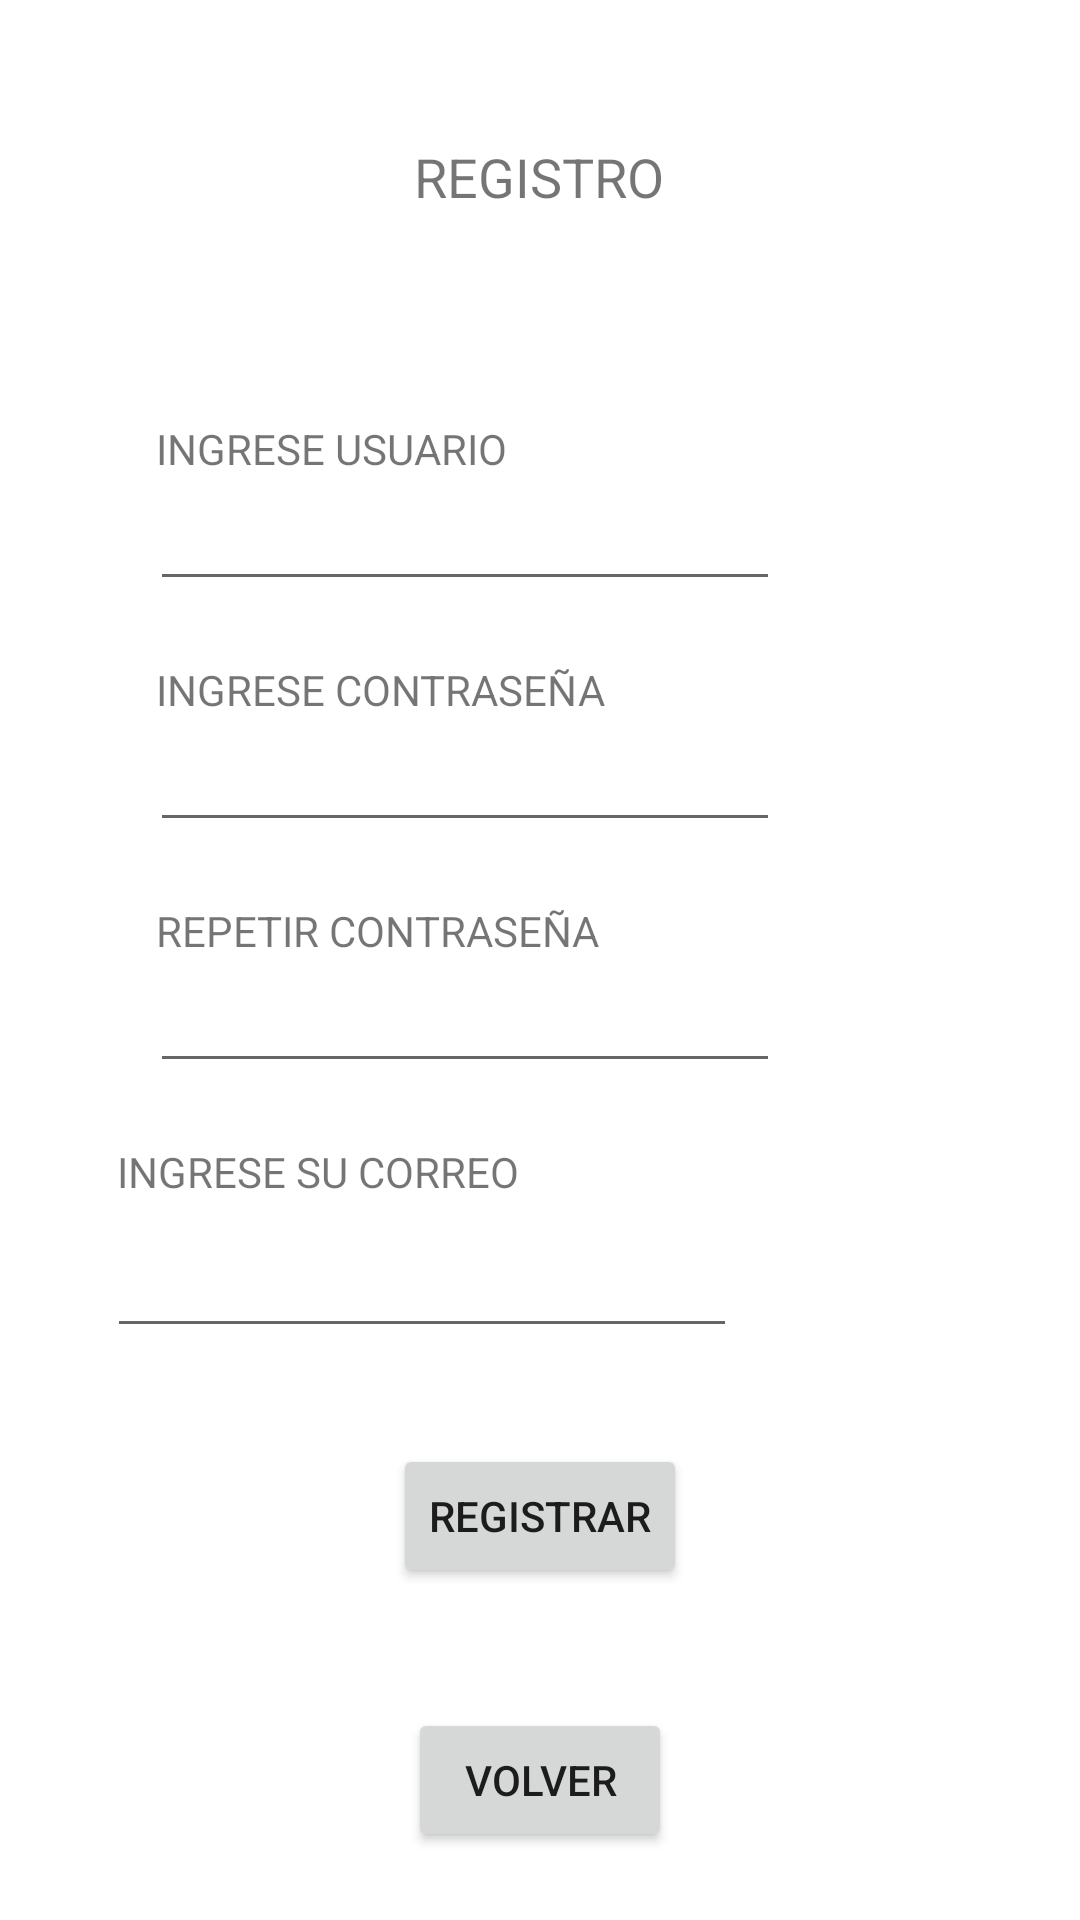

This screen was rendered from an Android layout file. Write that file and the resources it references.
<!-- AndroidManifest.xml: application theme Theme.TallerGrupalAndroid -->
<!-- res/layout/activity_registro.xml -->
<?xml version="1.0" encoding="utf-8"?>
<androidx.constraintlayout.widget.ConstraintLayout xmlns:android="http://schemas.android.com/apk/res/android"
    xmlns:app="http://schemas.android.com/apk/res-auto"
    xmlns:tools="http://schemas.android.com/tools"
    android:layout_width="match_parent"
    android:layout_height="match_parent"
    tools:context=".RegistroActivity">

    <EditText
        android:id="@+id/Edtcorreo"
        android:layout_width="wrap_content"
        android:layout_height="wrap_content"
        android:layout_marginTop="8dp"
        android:ems="10"
        android:inputType="textWebEmailAddress|textPersonName"
        app:layout_constraintEnd_toEndOf="parent"
        app:layout_constraintHorizontal_bias="0.238"
        app:layout_constraintStart_toStartOf="parent"
        app:layout_constraintTop_toBottomOf="@+id/textRepetir2" />

    <TextView
        android:id="@+id/textRepetir2"
        android:layout_width="wrap_content"
        android:layout_height="wrap_content"
        android:layout_marginTop="20dp"
        android:text="INGRESE SU CORREO"
        app:layout_constraintEnd_toEndOf="parent"
        app:layout_constraintHorizontal_bias="0.173"
        app:layout_constraintStart_toStartOf="parent"
        app:layout_constraintTop_toBottomOf="@+id/edtRepetirPass" />

    <TextView
        android:id="@+id/textRegistro"
        android:layout_width="120dp"
        android:layout_height="40dp"
        android:layout_marginTop="40dp"
        android:paddingTop="20px"
        android:text="REGISTRO"
        android:textAlignment="center"
        android:textSize="18sp"
        app:layout_constraintEnd_toEndOf="parent"
        app:layout_constraintHorizontal_bias="0.498"
        app:layout_constraintStart_toStartOf="parent"
        app:layout_constraintTop_toTopOf="parent" />

    <TextView
        android:id="@+id/textIngreseUsuario"
        android:layout_width="wrap_content"
        android:layout_height="wrap_content"
        android:layout_marginStart="52dp"
        android:layout_marginTop="60dp"
        android:text="INGRESE USUARIO"
        app:layout_constraintStart_toStartOf="parent"
        app:layout_constraintTop_toBottomOf="@+id/textRegistro" />

    <EditText
        android:id="@+id/edtUsuario"
        android:layout_width="wrap_content"
        android:layout_height="wrap_content"
        android:layout_marginStart="50dp"
        android:ems="10"
        android:inputType="textPersonName"
        app:layout_constraintStart_toStartOf="parent"
        app:layout_constraintTop_toBottomOf="@+id/textIngreseUsuario" />

    <TextView
        android:id="@+id/textIngresePass"
        android:layout_width="wrap_content"
        android:layout_height="wrap_content"
        android:layout_marginStart="52dp"
        android:layout_marginTop="20dp"
        android:text="INGRESE CONTRASEÑA"
        app:layout_constraintStart_toStartOf="parent"
        app:layout_constraintTop_toBottomOf="@+id/edtUsuario" />

    <EditText
        android:id="@+id/edtPassword"
        android:layout_width="wrap_content"
        android:layout_height="wrap_content"
        android:layout_marginStart="50dp"
        android:ems="10"
        android:inputType="textPersonName"
        app:layout_constraintStart_toStartOf="parent"
        app:layout_constraintTop_toBottomOf="@+id/textIngresePass" />

    <TextView
        android:id="@+id/textRepetir"
        android:layout_width="wrap_content"
        android:layout_height="wrap_content"
        android:layout_marginStart="52dp"
        android:layout_marginTop="20dp"
        android:text="REPETIR CONTRASEÑA"
        app:layout_constraintStart_toStartOf="parent"
        app:layout_constraintTop_toBottomOf="@+id/edtPassword" />

    <EditText
        android:id="@+id/edtRepetirPass"
        android:layout_width="wrap_content"
        android:layout_height="wrap_content"
        android:layout_marginStart="50dp"
        android:ems="10"
        android:inputType="textPersonName"
        app:layout_constraintStart_toStartOf="parent"
        app:layout_constraintTop_toBottomOf="@+id/textRepetir" />

    <Button
        android:id="@+id/btnRegistro"
        android:layout_width="wrap_content"
        android:layout_height="wrap_content"
        android:layout_marginTop="32dp"
        android:onClick="Registrar"
        android:text="REGISTRAR"
        app:layout_constraintEnd_toEndOf="parent"
        app:layout_constraintStart_toStartOf="parent"
        app:layout_constraintTop_toBottomOf="@+id/Edtcorreo" />

    <Button
        android:id="@+id/btnVolver"
        android:layout_width="wrap_content"
        android:layout_height="wrap_content"
        android:layout_marginTop="40dp"
        android:onClick="Volver"
        android:text="VOLVER"
        app:layout_constraintBottom_toBottomOf="parent"
        app:layout_constraintEnd_toEndOf="parent"
        app:layout_constraintStart_toStartOf="parent"
        app:layout_constraintTop_toBottomOf="@+id/btnRegistro"
        app:layout_constraintVertical_bias="0.0" />

</androidx.constraintlayout.widget.ConstraintLayout>
<!-- resources referenced by this layout -->
<resources>
  <style name="Theme.TallerGrupalAndroid" parent="Theme.MaterialComponents.DayNight.NoActionBar">
          
          <item name="colorPrimary">@color/purple_500</item>
          <item name="colorPrimaryVariant">@color/purple_700</item>
          <item name="colorOnPrimary">@color/white</item>
          
          <item name="colorSecondary">@color/teal_200</item>
          <item name="colorSecondaryVariant">@color/teal_700</item>
          <item name="colorOnSecondary">@color/black</item>
          
          <item name="android:statusBarColor" tools:targetApi="l">?attr/colorPrimaryVariant</item>
          
      </style>
  <!-- not gathered from this repository: default colours our renderer supplied (Android Studio template values) -->
  <color name="purple_500">#FF6200EE</color>
  <color name="purple_700">#FF3700B3</color>
  <color name="teal_200">#FF03DAC5</color>
  <color name="teal_700">#FF018786</color>
  <color name="black">#FF000000</color>
  <color name="white">#FFFFFFFF</color>
</resources>
